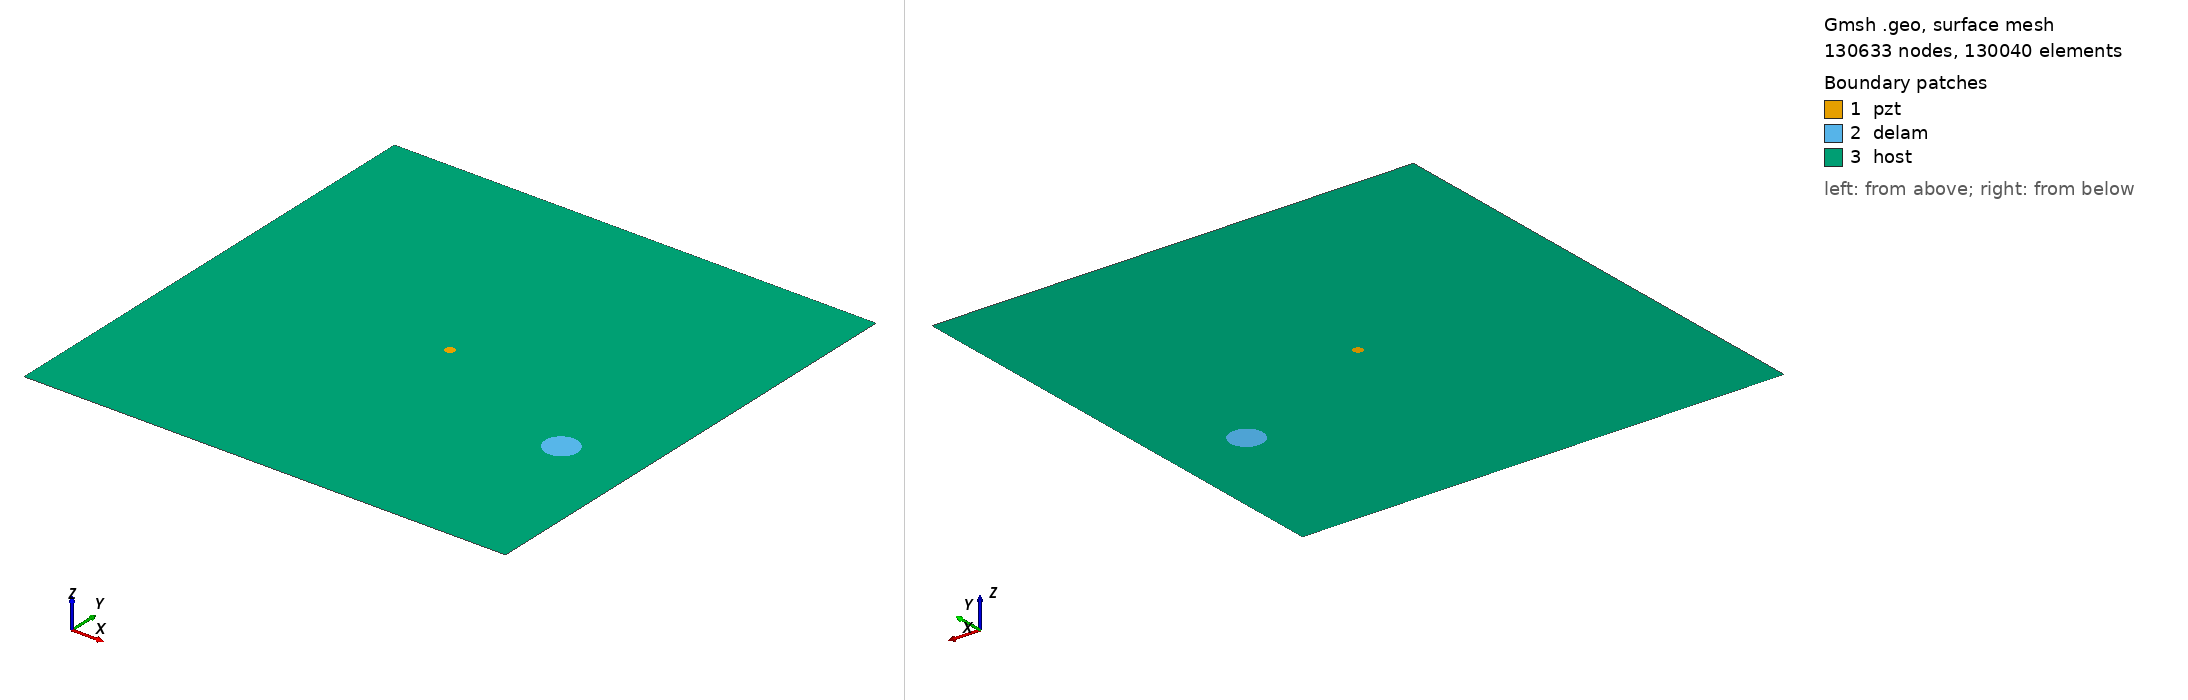

Gmsh geometry script, surface-meshed: 130633 nodes, 130040 surface elements. Boundary patches (legend numbers): 1 pzt, 2 delam, 3 host. Left view from above one corner, right view from below the opposite corner. Legend entries are the model's physical surfaces. The drawing asked Gmsh for element sizes between 1% and 20% of the model's largest extent; the script's own settings can give other sizes.

=== m2_rand_single_delam_149.geo (drawn) ===
SetFactory("OpenCASCADE");
L=0.500000; 
W=0.500000; 
a=0.017281; 
b=0.016743; 
x=0.423135; 
y=0.175260; 
alpha=0.800523 *Pi; 
r=0.005000; 
xpzt=0.250000; 
ypzt=0.250000; 
//+
Point(1) = {0, 0, 0, 1.0};
//+
Point(2) = {L, 0, 0, 1.0};
//+
Point(3) = {L, W, 0, 1.0};
//+
Point(4) = {0, W, 0, 1.0};
//+
Line(1) = {1, 2};
//+
Line(2) = {2, 3};
//+
Line(3) = {3, 4};
//+
Line(4) = {4, 1};
//+
Circle(5) = {xpzt, ypzt, -0, r, 0, 2*Pi};
//+
Ellipse(6) = {x, y, -0, a, b, 0, 2*Pi};
//+
Rotate {{0, 0, 1}, {x, y, 0}, alpha} {
  Curve{6}; 
}
//+
Curve Loop(1) = {4, 1, 2, 3};
//+
Curve Loop(2) = {6};
//+
Curve Loop(3) = {5};
//+
Curve Loop(4) = {6};
//+
Curve Loop(5) = {5};
//+
Plane Surface(1) = {5};
//+
Plane Surface(2) = {4};
//+
Plane Surface(3) = {1, 2, 3};
//+
Point(9) = {xpzt, ypzt, 0, 1.0};
//+
Point{9} In Surface {1};// mesh node at centre of pzt
//+
Physical Surface("pzt") = {1};
//+
Physical Surface("delam") = {2};
//+
Physical Surface("host") = {3};

Mesh.Algorithm = 6; // Frontal
Mesh.CharacteristicLengthFactor = 0.034000;
Mesh.CharacteristicLengthMin = 0.001000;
Mesh.CharacteristicLengthMax = 0.200000;
Mesh.RecombineAll = 1; // Apply recombination algorithm
Mesh.SubdivisionAlgorithm = 1; // 1: all quadrangles
Mesh.Smoothing = 1;
